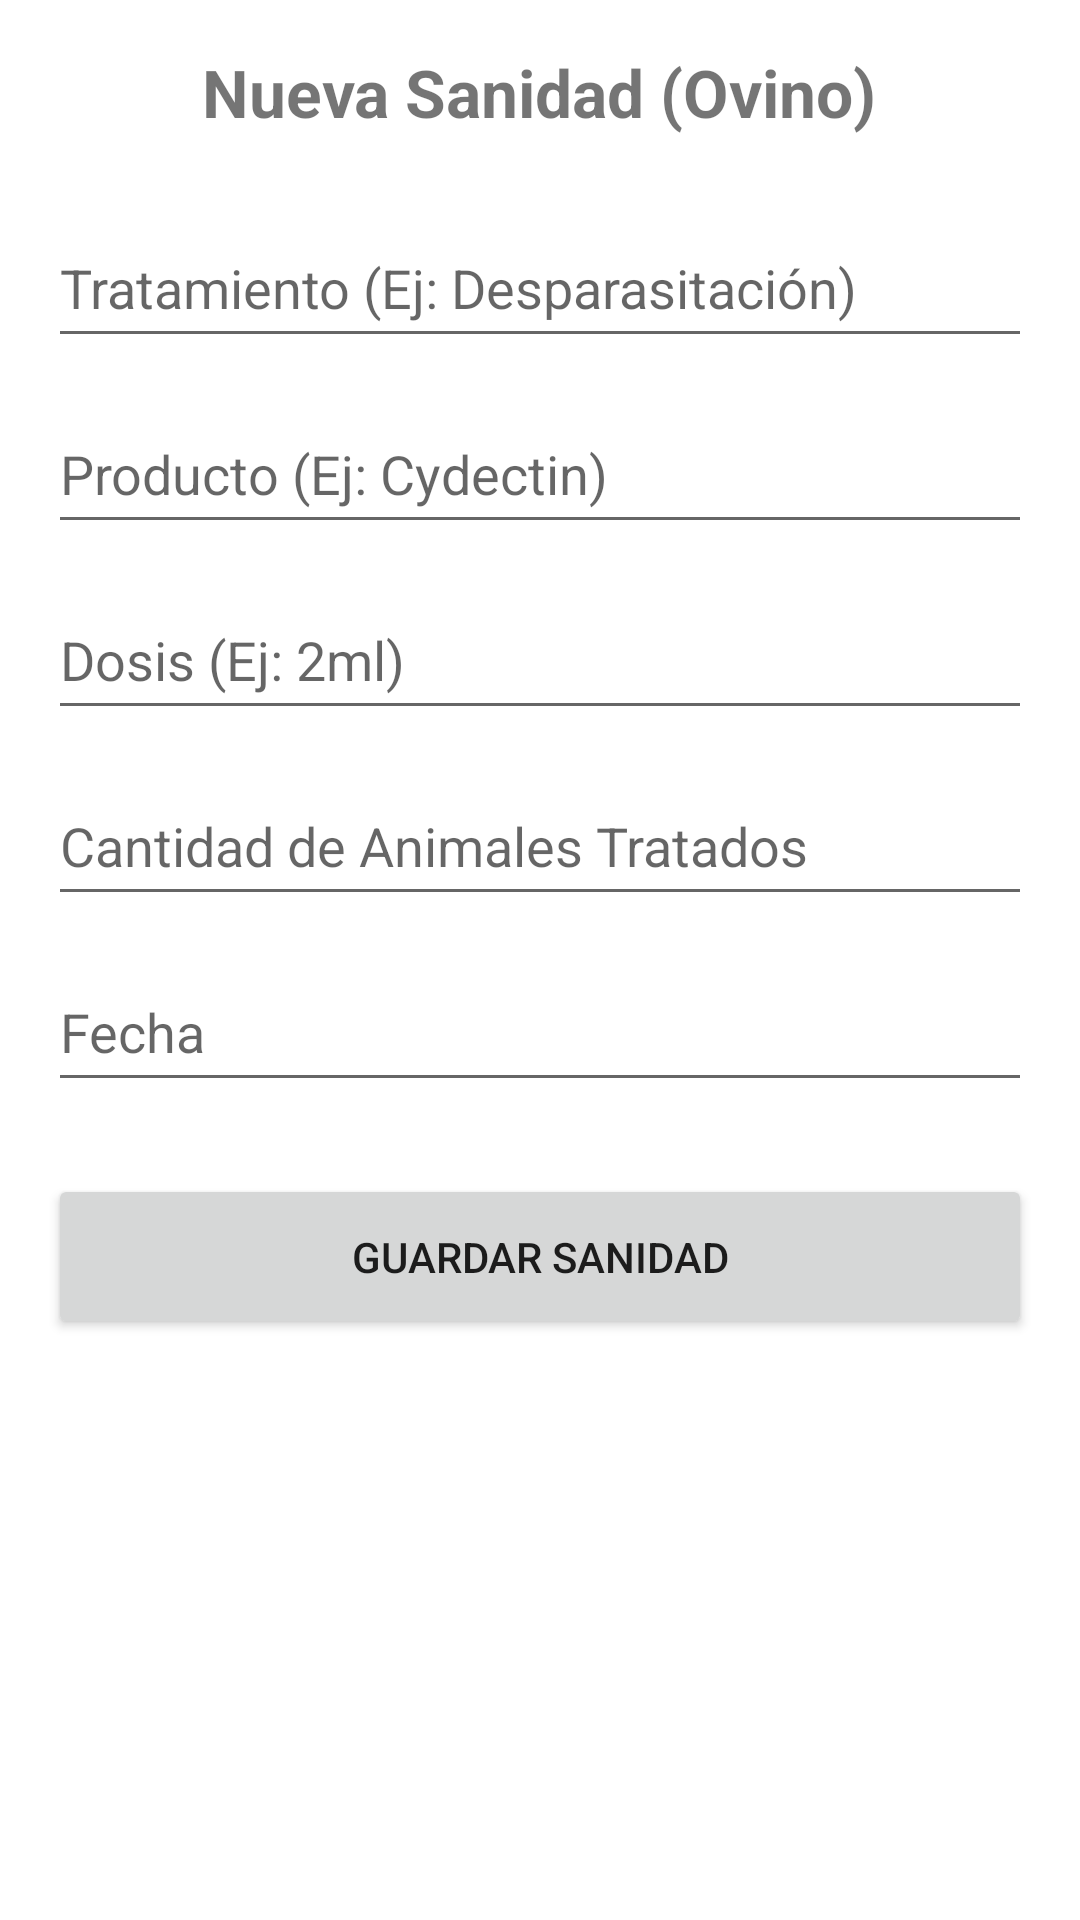

Reconstruct the res/layout file that produces this screen, plus the resources it refers to.
<!-- AndroidManifest.xml: application theme Theme.PlanillaRural -->
<!-- res/layout/activity_agregar_sanidad_ovino_v2.xml -->
<?xml version="1.0" encoding="utf-8"?>
<ScrollView xmlns:android="http://schemas.android.com/apk/res/android"
    android:layout_width="match_parent"
    android:layout_height="match_parent"
    android:padding="16dp"
    android:fillViewport="true">

    <LinearLayout
        android:layout_width="match_parent"
        android:layout_height="wrap_content"
        android:orientation="vertical">

        <TextView
            android:layout_width="wrap_content"
            android:layout_height="wrap_content"
            android:text="Nueva Sanidad (Ovino)"
            android:textSize="22sp"
            android:textStyle="bold"
            android:layout_gravity="center_horizontal"
            android:layout_marginBottom="24dp"/>

        <EditText
            android:id="@+id/etTratamientoOvinoV2"
            android:layout_width="match_parent"
            android:layout_height="50dp"
            android:hint="Tratamiento (Ej: Desparasitación)"
            android:layout_marginBottom="12dp"/>

        <EditText
            android:id="@+id/etProductoOvinoV2"
            android:layout_width="match_parent"
            android:layout_height="50dp"
            android:hint="Producto (Ej: Cydectin)"
            android:layout_marginBottom="12dp"/>

        <EditText
            android:id="@+id/etDosisOvinaV2"
            android:layout_width="match_parent"
            android:layout_height="50dp"
            android:hint="Dosis (Ej: 2ml)"
            android:layout_marginBottom="12dp"/>

        <EditText
            android:id="@+id/etCantidadOvinaV2"
            android:layout_width="match_parent"
            android:layout_height="50dp"
            android:hint="Cantidad de Animales Tratados"
            android:inputType="number"
            android:layout_marginBottom="12dp"/>

        <EditText
            android:id="@+id/etFechaSanidadOvinaV2"
            android:layout_width="match_parent"
            android:layout_height="50dp"
            android:hint="Fecha"
            android:inputType="date"
            android:layout_marginBottom="24dp"/>

        <Button
            android:id="@+id/btnGuardarSanidadOvinaV2"
            android:layout_width="match_parent"
            android:layout_height="55dp"
            android:text="Guardar Sanidad"/>

    </LinearLayout>
</ScrollView>
<!-- resources referenced by this layout -->
<resources>
  <style name="Theme.PlanillaRural" parent="Theme.AppCompat.Light.NoActionBar">
          <item name="colorPrimary">#6200EE</item>
          <item name="colorPrimaryDark">#3700B3</item>
          <item name="colorAccent">#03DAC5</item>
          <item name="android:windowBackground">@drawable/pasto</item>
      </style>
</resources>
